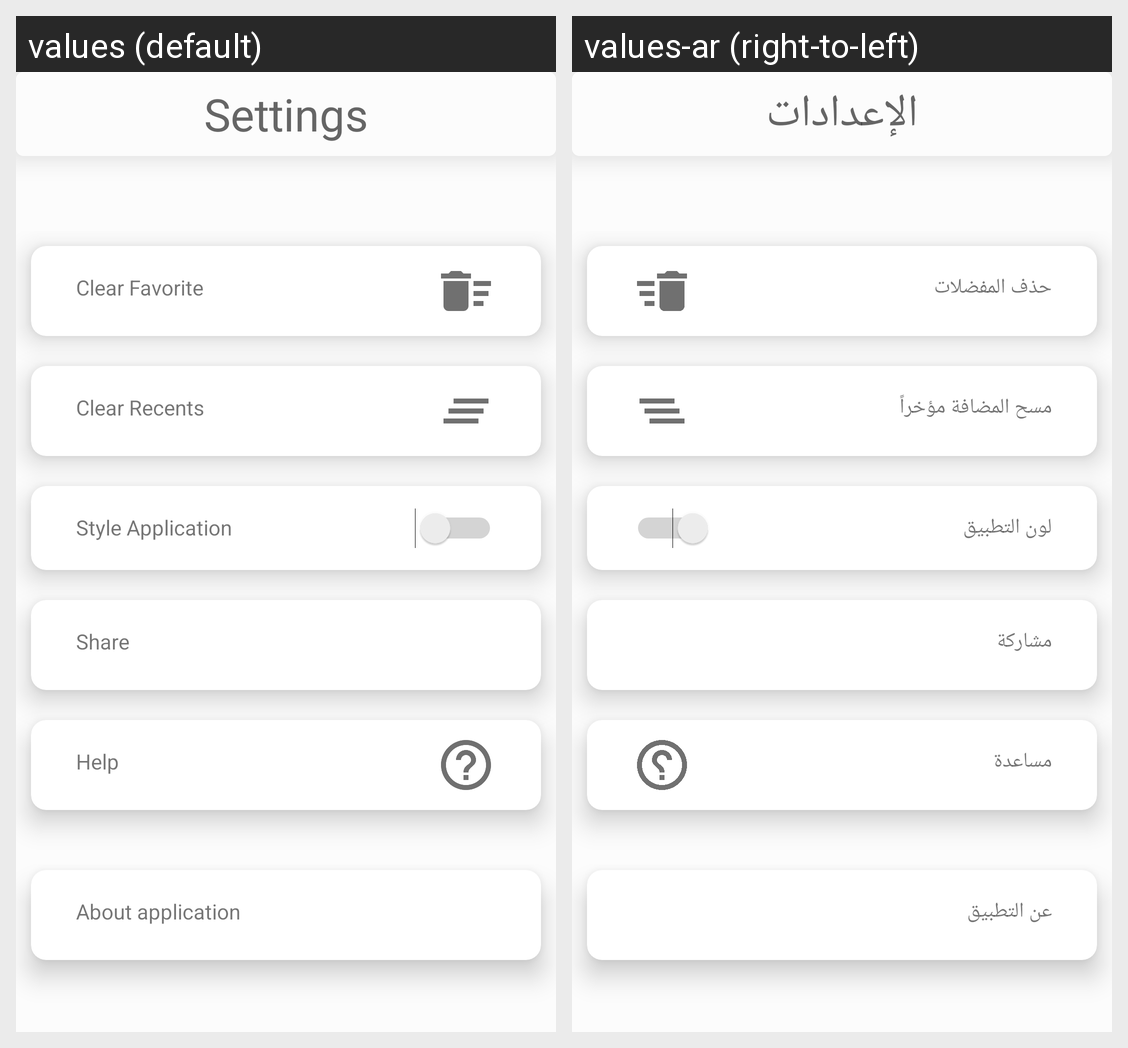

Locale-by-locale string values for the Android screen shown in this grid:
Android screen res/layout/fragment_settings.xml rendered under 2 locales, left to right: values (default), values-ar (right-to-left). Device: Nexus 5 (rendered at 1080×1920; each locale shown at half size, 540×960, under a caption strip naming it); theme FullScreenTheme.
Strings drawn on this screen, with the default value and each locale's value (text and hints the layout hard-codes, and strings that could not be matched under every locale, appear in the picture but are not listed):

action_settings
  values: Settings
  values-ar: الإعدادات

clear_favorite
  values: Clear Favorite
  values-ar: حذف المفضلات

clear_recent
  values: Clear Recents
  values-ar: مسح المضافة مؤخراً

app_style
  values: Style Application
  values-ar: لون التطبيق

share
  values: Share
  values-ar: مشاركة

help
  values: Help
  values-ar: مساعدة

about_app
  values: About application
  values-ar: عن التطبيق
